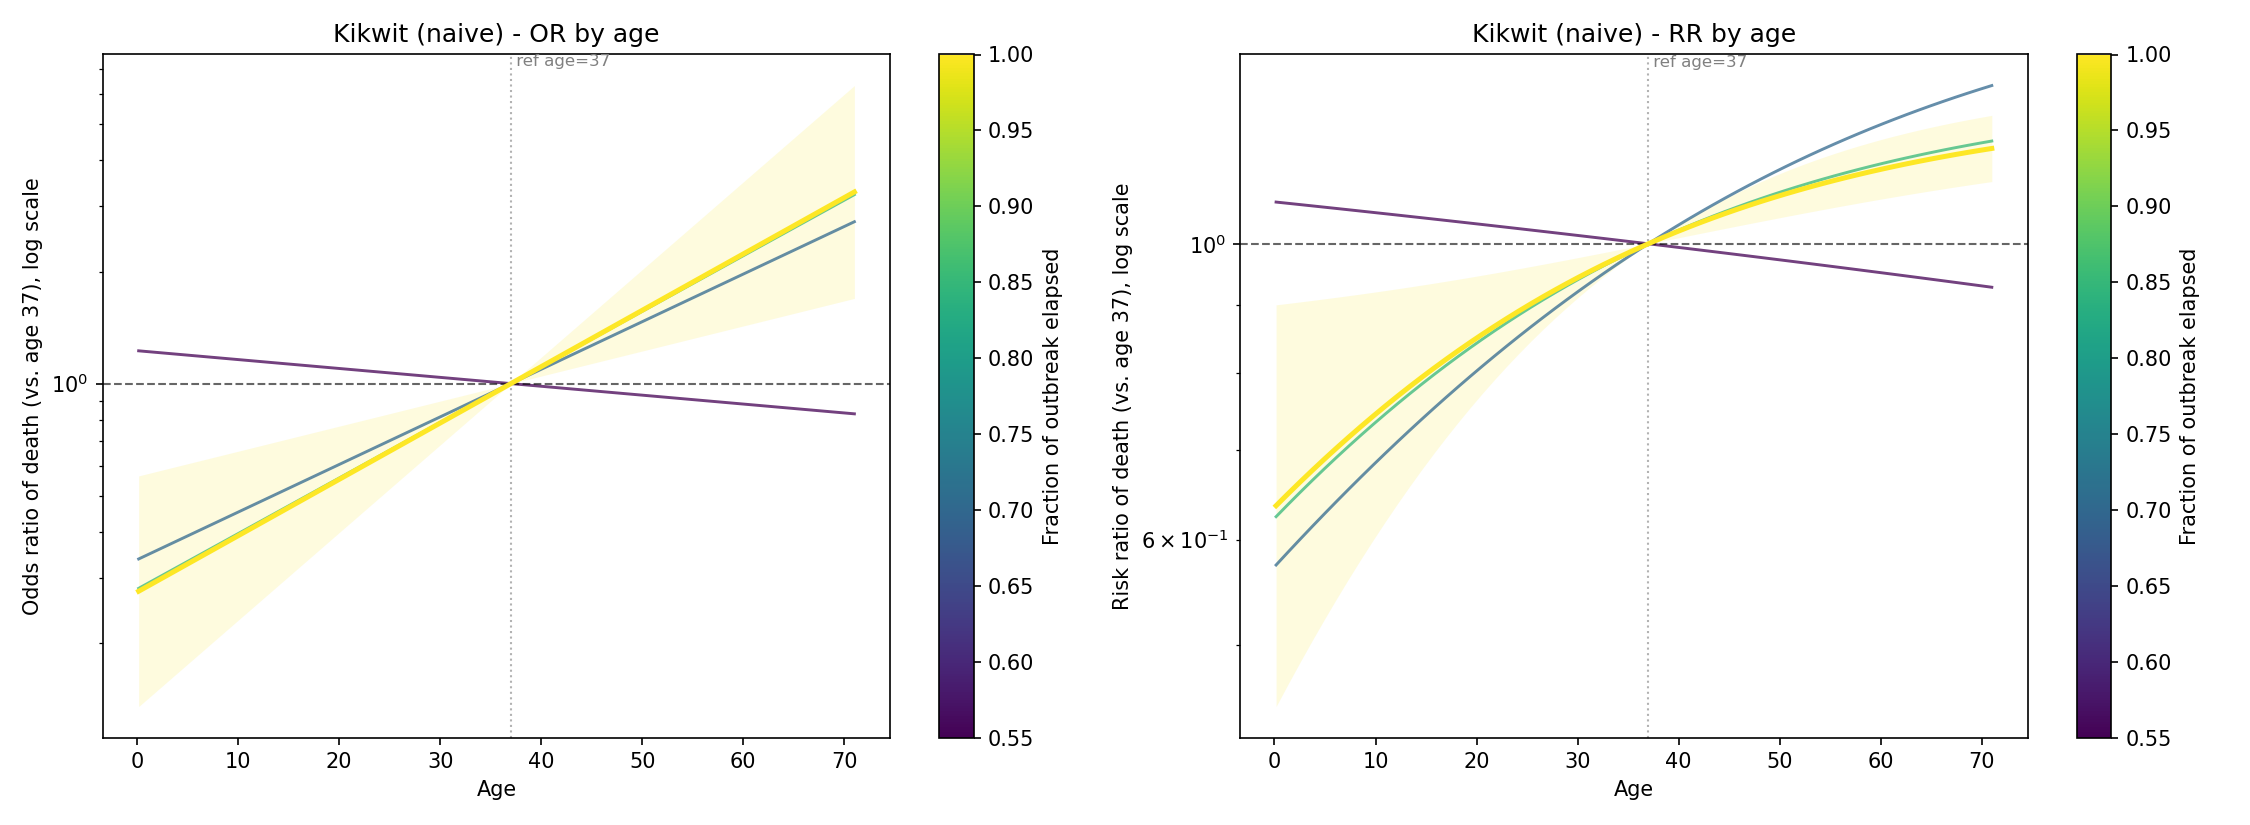

Data behind this chart, as committed beside it:
age, ref_age, cfr, odds_ratio, or_lower_ci, or_upper_ci, risk_ratio, rr_lower_ci, rr_upper_ci, cutoff, frac, days_since_start, n, n_deaths
0.16, 37.0, 0.668, 1.225, 0.3279, 4.577, 1.075, 0.6957, 1.66, 1995-04-17 18:00:00.000000001, 0.55, 101, 42, 26
1.361, 37.0, 0.6666, 1.217, 0.34, 4.355, 1.072, 0.7028, 1.636, 1995-04-17 18:00:00.000000001, 0.55, 101, 42, 26
2.561, 37.0, 0.6651, 1.209, 0.3526, 4.145, 1.07, 0.71, 1.612, 1995-04-17 18:00:00.000000001, 0.55, 101, 42, 26
3.762, 37.0, 0.6636, 1.201, 0.3657, 3.944, 1.068, 0.7174, 1.589, 1995-04-17 18:00:00.000000001, 0.55, 101, 42, 26
4.963, 37.0, 0.6621, 1.193, 0.3792, 3.753, 1.065, 0.7249, 1.565, 1995-04-17 18:00:00.000000001, 0.55, 101, 42, 26
6.163, 37.0, 0.6607, 1.185, 0.3932, 3.572, 1.063, 0.7326, 1.542, 1995-04-17 18:00:00.000000001, 0.55, 101, 42, 26
7.364, 37.0, 0.6592, 1.177, 0.4078, 3.399, 1.06, 0.7404, 1.519, 1995-04-17 18:00:00.000000001, 0.55, 101, 42, 26
8.565, 37.0, 0.6577, 1.17, 0.4229, 3.235, 1.058, 0.7485, 1.496, 1995-04-17 18:00:00.000000001, 0.55, 101, 42, 26
9.765, 37.0, 0.6562, 1.162, 0.4385, 3.078, 1.056, 0.7567, 1.473, 1995-04-17 18:00:00.000000001, 0.55, 101, 42, 26
10.97, 37.0, 0.6547, 1.154, 0.4548, 2.929, 1.053, 0.765, 1.45, 1995-04-17 18:00:00.000000001, 0.55, 101, 42, 26
12.17, 37.0, 0.6532, 1.147, 0.4716, 2.788, 1.051, 0.7736, 1.427, 1995-04-17 18:00:00.000000001, 0.55, 101, 42, 26
13.37, 37.0, 0.6517, 1.139, 0.489, 2.653, 1.048, 0.7824, 1.405, 1995-04-17 18:00:00.000000001, 0.55, 101, 42, 26
14.57, 37.0, 0.6502, 1.132, 0.5071, 2.525, 1.046, 0.7913, 1.383, 1995-04-17 18:00:00.000000001, 0.55, 101, 42, 26
15.77, 37.0, 0.6487, 1.124, 0.5259, 2.403, 1.044, 0.8004, 1.361, 1995-04-17 18:00:00.000000001, 0.55, 101, 42, 26
16.97, 37.0, 0.6472, 1.117, 0.5454, 2.286, 1.041, 0.8098, 1.339, 1995-04-17 18:00:00.000000001, 0.55, 101, 42, 26
18.17, 37.0, 0.6457, 1.109, 0.5656, 2.176, 1.039, 0.8193, 1.317, 1995-04-17 18:00:00.000000001, 0.55, 101, 42, 26
19.37, 37.0, 0.6442, 1.102, 0.5865, 2.071, 1.036, 0.8291, 1.295, 1995-04-17 18:00:00.000000001, 0.55, 101, 42, 26
20.57, 37.0, 0.6427, 1.095, 0.6082, 1.97, 1.034, 0.839, 1.274, 1995-04-17 18:00:00.000000001, 0.55, 101, 42, 26
21.77, 37.0, 0.6411, 1.088, 0.6307, 1.875, 1.031, 0.8492, 1.253, 1995-04-17 18:00:00.000000001, 0.55, 101, 42, 26
22.97, 37.0, 0.6396, 1.08, 0.6541, 1.784, 1.029, 0.8596, 1.232, 1995-04-17 18:00:00.000000001, 0.55, 101, 42, 26
24.17, 37.0, 0.6381, 1.073, 0.6783, 1.698, 1.026, 0.8703, 1.211, 1995-04-17 18:00:00.000000001, 0.55, 101, 42, 26
25.37, 37.0, 0.6366, 1.066, 0.7034, 1.616, 1.024, 0.8811, 1.19, 1995-04-17 18:00:00.000000001, 0.55, 101, 42, 26
26.57, 37.0, 0.635, 1.059, 0.7294, 1.538, 1.022, 0.8923, 1.17, 1995-04-17 18:00:00.000000001, 0.55, 101, 42, 26
27.78, 37.0, 0.6335, 1.052, 0.7564, 1.464, 1.019, 0.9036, 1.149, 1995-04-17 18:00:00.000000001, 0.55, 101, 42, 26
28.98, 37.0, 0.6319, 1.045, 0.7844, 1.393, 1.017, 0.9153, 1.129, 1995-04-17 18:00:00.000000001, 0.55, 101, 42, 26
30.18, 37.0, 0.6304, 1.038, 0.8134, 1.325, 1.014, 0.9271, 1.109, 1995-04-17 18:00:00.000000001, 0.55, 101, 42, 26
31.38, 37.0, 0.6289, 1.031, 0.8435, 1.261, 1.012, 0.9393, 1.09, 1995-04-17 18:00:00.000000001, 0.55, 101, 42, 26
32.58, 37.0, 0.6273, 1.025, 0.8747, 1.2, 1.009, 0.9517, 1.07, 1995-04-17 18:00:00.000000001, 0.55, 101, 42, 26
33.78, 37.0, 0.6258, 1.018, 0.9071, 1.142, 1.007, 0.9644, 1.051, 1995-04-17 18:00:00.000000001, 0.55, 101, 42, 26
34.98, 37.0, 0.6242, 1.011, 0.9407, 1.087, 1.004, 0.9774, 1.032, 1995-04-17 18:00:00.000000001, 0.55, 101, 42, 26
36.18, 37.0, 0.6227, 1.005, 0.9755, 1.034, 1.002, 0.9907, 1.013, 1995-04-17 18:00:00.000000001, 0.55, 101, 42, 26
37.38, 37.0, 0.6211, 0.9979, 0.9844, 1.012, 0.9992, 0.9941, 1.004, 1995-04-17 18:00:00.000000001, 0.55, 101, 42, 26
38.58, 37.0, 0.6196, 0.9913, 0.9368, 1.049, 0.9967, 0.9756, 1.018, 1995-04-17 18:00:00.000000001, 0.55, 101, 42, 26
39.78, 37.0, 0.618, 0.9848, 0.8915, 1.088, 0.9942, 0.9573, 1.033, 1995-04-17 18:00:00.000000001, 0.55, 101, 42, 26
40.98, 37.0, 0.6164, 0.9783, 0.8484, 1.128, 0.9917, 0.9392, 1.047, 1995-04-17 18:00:00.000000001, 0.55, 101, 42, 26
42.18, 37.0, 0.6149, 0.9718, 0.8073, 1.17, 0.9892, 0.9213, 1.062, 1995-04-17 18:00:00.000000001, 0.55, 101, 42, 26
43.38, 37.0, 0.6133, 0.9654, 0.7683, 1.213, 0.9866, 0.9037, 1.077, 1995-04-17 18:00:00.000000001, 0.55, 101, 42, 26
44.59, 37.0, 0.6117, 0.9591, 0.7311, 1.258, 0.9841, 0.8862, 1.093, 1995-04-17 18:00:00.000000001, 0.55, 101, 42, 26
45.79, 37.0, 0.6102, 0.9528, 0.6958, 1.305, 0.9816, 0.869, 1.109, 1995-04-17 18:00:00.000000001, 0.55, 101, 42, 26
46.99, 37.0, 0.6086, 0.9465, 0.6621, 1.353, 0.979, 0.8519, 1.125, 1995-04-17 18:00:00.000000001, 0.55, 101, 42, 26
48.19, 37.0, 0.607, 0.9402, 0.6301, 1.403, 0.9765, 0.8351, 1.142, 1995-04-17 18:00:00.000000001, 0.55, 101, 42, 26
49.39, 37.0, 0.6054, 0.934, 0.5996, 1.455, 0.974, 0.8185, 1.159, 1995-04-17 18:00:00.000000001, 0.55, 101, 42, 26
50.59, 37.0, 0.6038, 0.9279, 0.5706, 1.509, 0.9714, 0.8021, 1.176, 1995-04-17 18:00:00.000000001, 0.55, 101, 42, 26
51.79, 37.0, 0.6023, 0.9218, 0.543, 1.565, 0.9689, 0.7859, 1.194, 1995-04-17 18:00:00.000000001, 0.55, 101, 42, 26
52.99, 37.0, 0.6007, 0.9157, 0.5168, 1.623, 0.9663, 0.77, 1.213, 1995-04-17 18:00:00.000000001, 0.55, 101, 42, 26
54.19, 37.0, 0.5991, 0.9096, 0.4918, 1.683, 0.9638, 0.7542, 1.232, 1995-04-17 18:00:00.000000001, 0.55, 101, 42, 26
55.39, 37.0, 0.5975, 0.9036, 0.468, 1.745, 0.9612, 0.7386, 1.251, 1995-04-17 18:00:00.000000001, 0.55, 101, 42, 26
56.59, 37.0, 0.5959, 0.8977, 0.4454, 1.809, 0.9587, 0.7233, 1.271, 1995-04-17 18:00:00.000000001, 0.55, 101, 42, 26
57.79, 37.0, 0.5943, 0.8918, 0.4238, 1.876, 0.9561, 0.7082, 1.291, 1995-04-17 18:00:00.000000001, 0.55, 101, 42, 26
58.99, 37.0, 0.5927, 0.8859, 0.4033, 1.946, 0.9535, 0.6933, 1.311, 1995-04-17 18:00:00.000000001, 0.55, 101, 42, 26
60.19, 37.0, 0.5911, 0.8801, 0.3838, 2.018, 0.951, 0.6786, 1.333, 1995-04-17 18:00:00.000000001, 0.55, 101, 42, 26
61.39, 37.0, 0.5895, 0.8743, 0.3653, 2.093, 0.9484, 0.6641, 1.354, 1995-04-17 18:00:00.000000001, 0.55, 101, 42, 26
62.6, 37.0, 0.5879, 0.8685, 0.3476, 2.17, 0.9458, 0.6498, 1.377, 1995-04-17 18:00:00.000000001, 0.55, 101, 42, 26
63.8, 37.0, 0.5863, 0.8628, 0.3308, 2.25, 0.9432, 0.6358, 1.399, 1995-04-17 18:00:00.000000001, 0.55, 101, 42, 26
65, 37.0, 0.5847, 0.8571, 0.3148, 2.334, 0.9406, 0.6219, 1.423, 1995-04-17 18:00:00.000000001, 0.55, 101, 42, 26
66.2, 37.0, 0.5831, 0.8514, 0.2996, 2.42, 0.9381, 0.6083, 1.447, 1995-04-17 18:00:00.000000001, 0.55, 101, 42, 26
67.4, 37.0, 0.5815, 0.8458, 0.2851, 2.509, 0.9355, 0.5949, 1.471, 1995-04-17 18:00:00.000000001, 0.55, 101, 42, 26
68.6, 37.0, 0.5799, 0.8402, 0.2713, 2.602, 0.9329, 0.5817, 1.496, 1995-04-17 18:00:00.000000001, 0.55, 101, 42, 26
69.8, 37.0, 0.5783, 0.8347, 0.2582, 2.699, 0.9303, 0.5686, 1.522, 1995-04-17 18:00:00.000000001, 0.55, 101, 42, 26
71.0, 37.0, 0.5767, 0.8292, 0.2457, 2.799, 0.9277, 0.5558, 1.548, 1995-04-17 18:00:00.000000001, 0.55, 101, 42, 26
... 180 more rows
